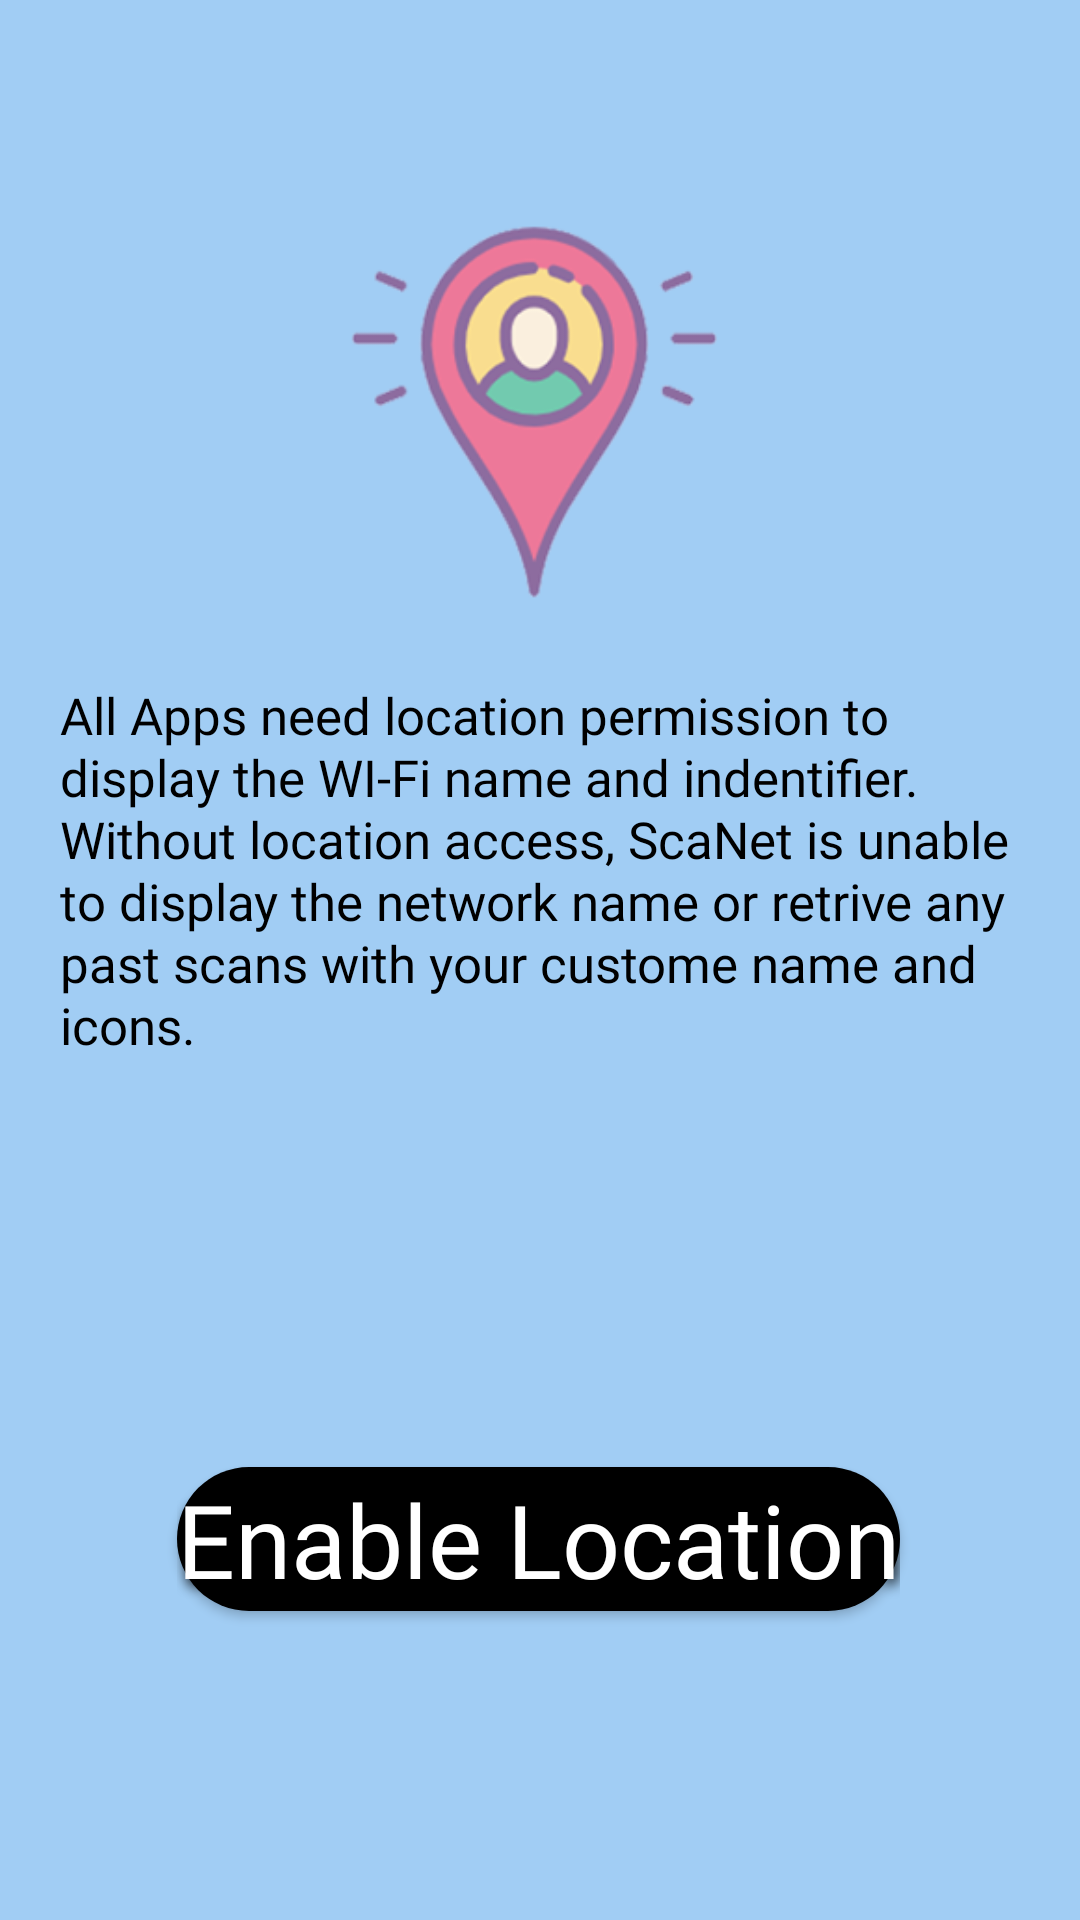

Layout XML and referenced resources for this Android screen:
<!-- AndroidManifest.xml: application theme Theme.Scanet -->
<!-- res/layout/activity_location.xml -->
<?xml version="1.0" encoding="utf-8"?>
<androidx.constraintlayout.widget.ConstraintLayout xmlns:android="http://schemas.android.com/apk/res/android"
    xmlns:app="http://schemas.android.com/apk/res-auto"
    xmlns:tools="http://schemas.android.com/tools"
    android:layout_width="match_parent"
    android:layout_height="match_parent"
    android:background="#A1CDF4"
    tools:context=".location_activity">

    <ImageView
        android:id="@+id/icon_location"
        android:layout_width="match_parent"
        android:layout_height="match_parent"
        android:layout_marginBottom="330dp"
        android:src="@drawable/location_icon"
        app:layout_constraintBottom_toBottomOf="parent"
        app:layout_constraintEnd_toEndOf="parent"
        app:layout_constraintHorizontal_bias="0.0"
        app:layout_constraintStart_toStartOf="parent"
        app:layout_constraintTop_toTopOf="parent"
        app:layout_constraintVertical_bias="1.0" />

    <TextView
        android:id="@+id/location_description"
        android:layout_width="0dp"
        android:layout_height="185dp"
        android:fontFamily="@font/palanquin"
        android:lineSpacingExtra="1sp"
        android:paddingLeft="20dp"
        android:paddingRight="20dp"
        android:text="All Apps need location permission to display the WI-Fi name and indentifier. Without location access, ScaNet is unable to display the network name or retrive any past scans with your custome name and icons."
        android:textColor="#000000"
        android:textSize="17sp"
        app:layout_constraintBottom_toBottomOf="parent"
        app:layout_constraintEnd_toEndOf="parent"
        app:layout_constraintHorizontal_bias="0.0"
        app:layout_constraintStart_toStartOf="parent"
        app:layout_constraintTop_toTopOf="parent"
        app:layout_constraintVertical_bias="0.499" />

    <Button
        android:id="@+id/btn_location"
        android:layout_width="wrap_content"
        android:layout_height="wrap_content"
        android:background="@drawable/custom_button"
        android:fontFamily="@font/passion_one_bold"
        android:shadowColor="@color/black"
        android:shadowDx="3"
        android:shadowDy="5"
        android:shadowRadius="10"
        android:text="Enable Location"
        android:textAllCaps="false"
        android:textColor="#FFFFFF"
        android:textSize="34sp"
        app:layout_constraintBottom_toBottomOf="parent"
        app:layout_constraintEnd_toEndOf="parent"
        app:layout_constraintHorizontal_bias="0.495"
        app:layout_constraintStart_toStartOf="parent"
        app:layout_constraintTop_toBottomOf="@+id/location_description"
        app:layout_constraintVertical_bias="0.428" />


</androidx.constraintlayout.widget.ConstraintLayout>
<!-- resources referenced by this layout -->
<resources>
  <color name="black">#FF000000</color>
  <!-- drawable custom_button (drawable-v24) -->
  <?xml version="1.0" encoding="utf-8"?>
  <shape xmlns:android="http://schemas.android.com/apk/res/android"  android:shape="rectangle">
      <solid android:color="@color/black" />
      <corners android:radius="40dp"/>
  
  </shape>
  <!-- drawable location_icon: png bitmap (drawable-v24, 33597 bytes) -->
  <style name="Theme.Scanet" parent="Theme.MaterialComponents.DayNight.DarkActionBar">
          
          <item name="colorPrimary">@color/purple_500</item>
          <item name="colorPrimaryVariant">@color/purple_700</item>
          <item name="colorOnPrimary">@color/white</item>
          
          <item name="colorSecondary">@color/teal_200</item>
          <item name="colorSecondaryVariant">@color/teal_700</item>
          <item name="colorOnSecondary">@color/black</item>
          
          <item name="android:statusBarColor" tools:targetApi="l">?attr/colorPrimaryVariant</item>
          
      </style>
  <color name="purple_500">#FF6200EE</color>
  <color name="purple_700">#FF3700B3</color>
  <color name="white">#FFFFFFFF</color>
  <color name="teal_200">#FF03DAC5</color>
  <color name="teal_700">#FF018786</color>
</resources>
